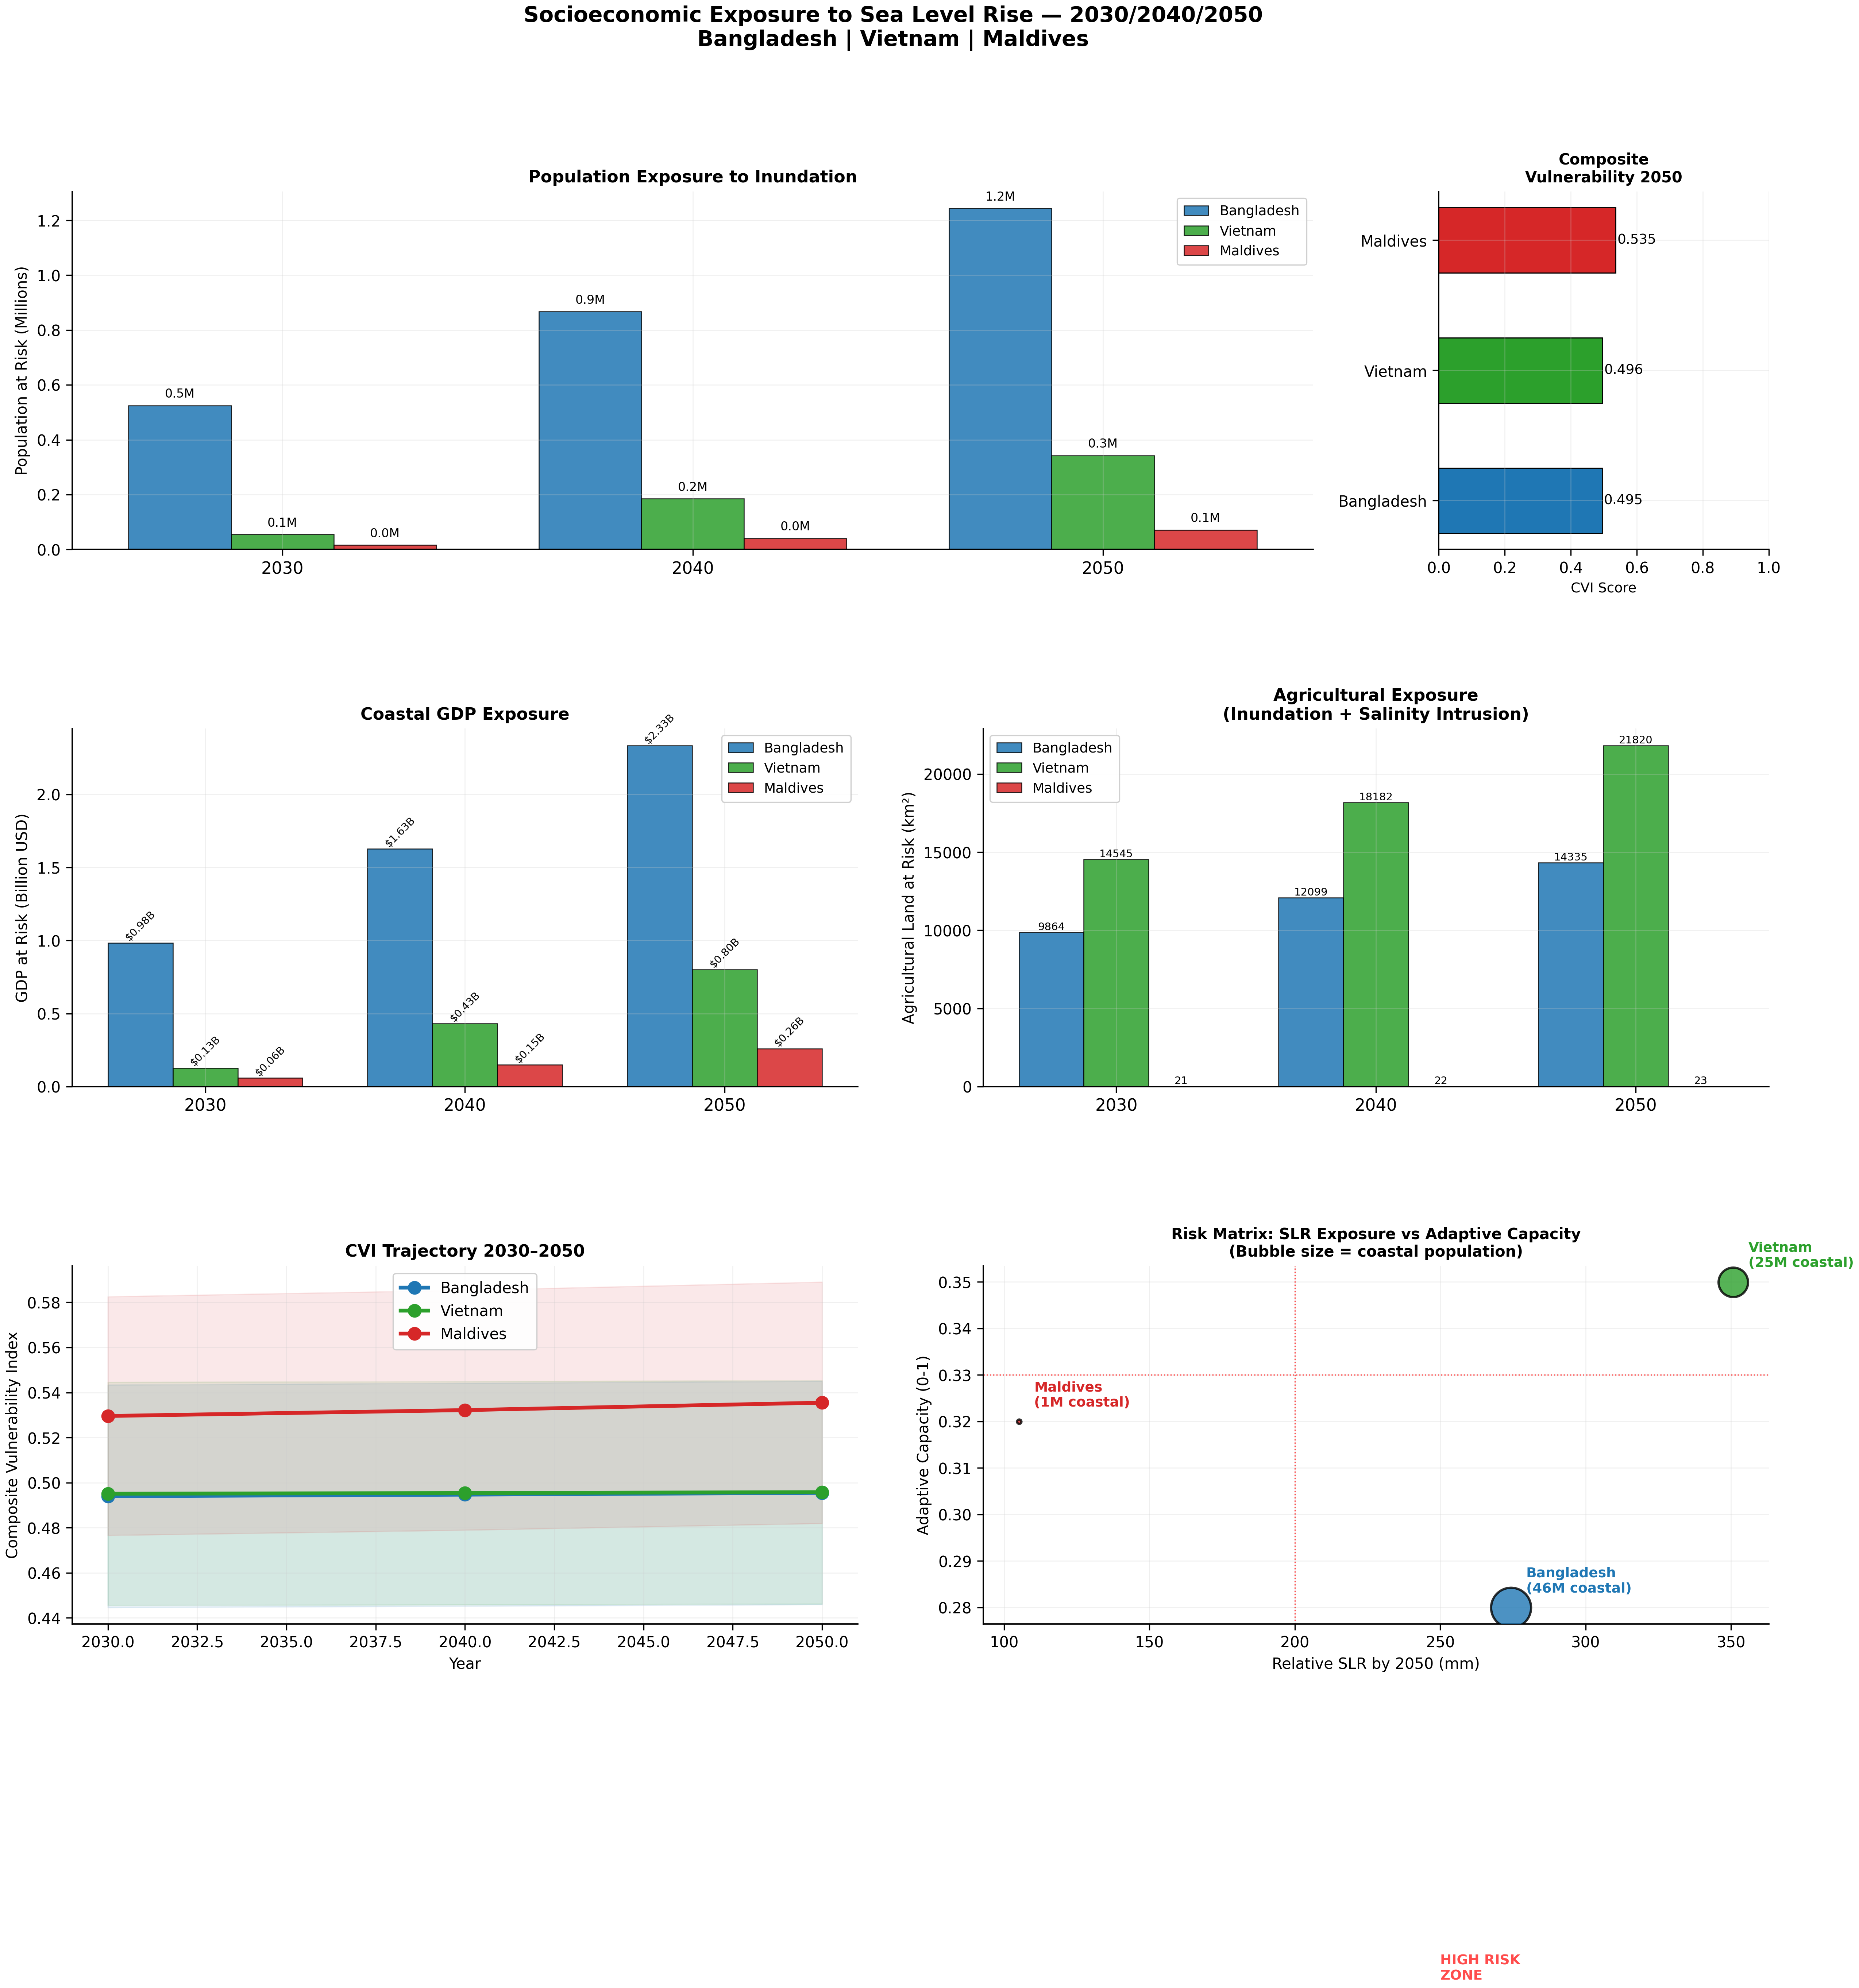

Source data for this figure (header and first rows):
Country, Year, SLR_mm, Area_km2, Population_at_risk, GDP_at_risk_BillUSD, Agri_km2, ND_GAIN
Bangladesh, 2030, 71.1, 436.8, 524160, 0.98, 9864, 40.2
Bangladesh, 2040, 172.7, 722.4, 866880, 1.63, 12099, 40.2
Bangladesh, 2050, 274.3, 1036, 1243200, 2.33, 14335, 40.2
Vietnam, 2030, 90.9, 64.0, 54400, 0.13, 14545, 47.8
Vietnam, 2040, 220.8, 217.6, 184960, 0.43, 18182, 47.8
Vietnam, 2050, 350.7, 403.2, 342720, 0.8, 21820, 47.8
Maldives, 2030, 27.3, 9.0, 16200, 0.06, 20.8, 44.1
Maldives, 2040, 66.2, 22.8, 41040, 0.15, 22.0, 44.1
Maldives, 2050, 105.1, 39.7, 71460, 0.26, 23.2, 44.1
